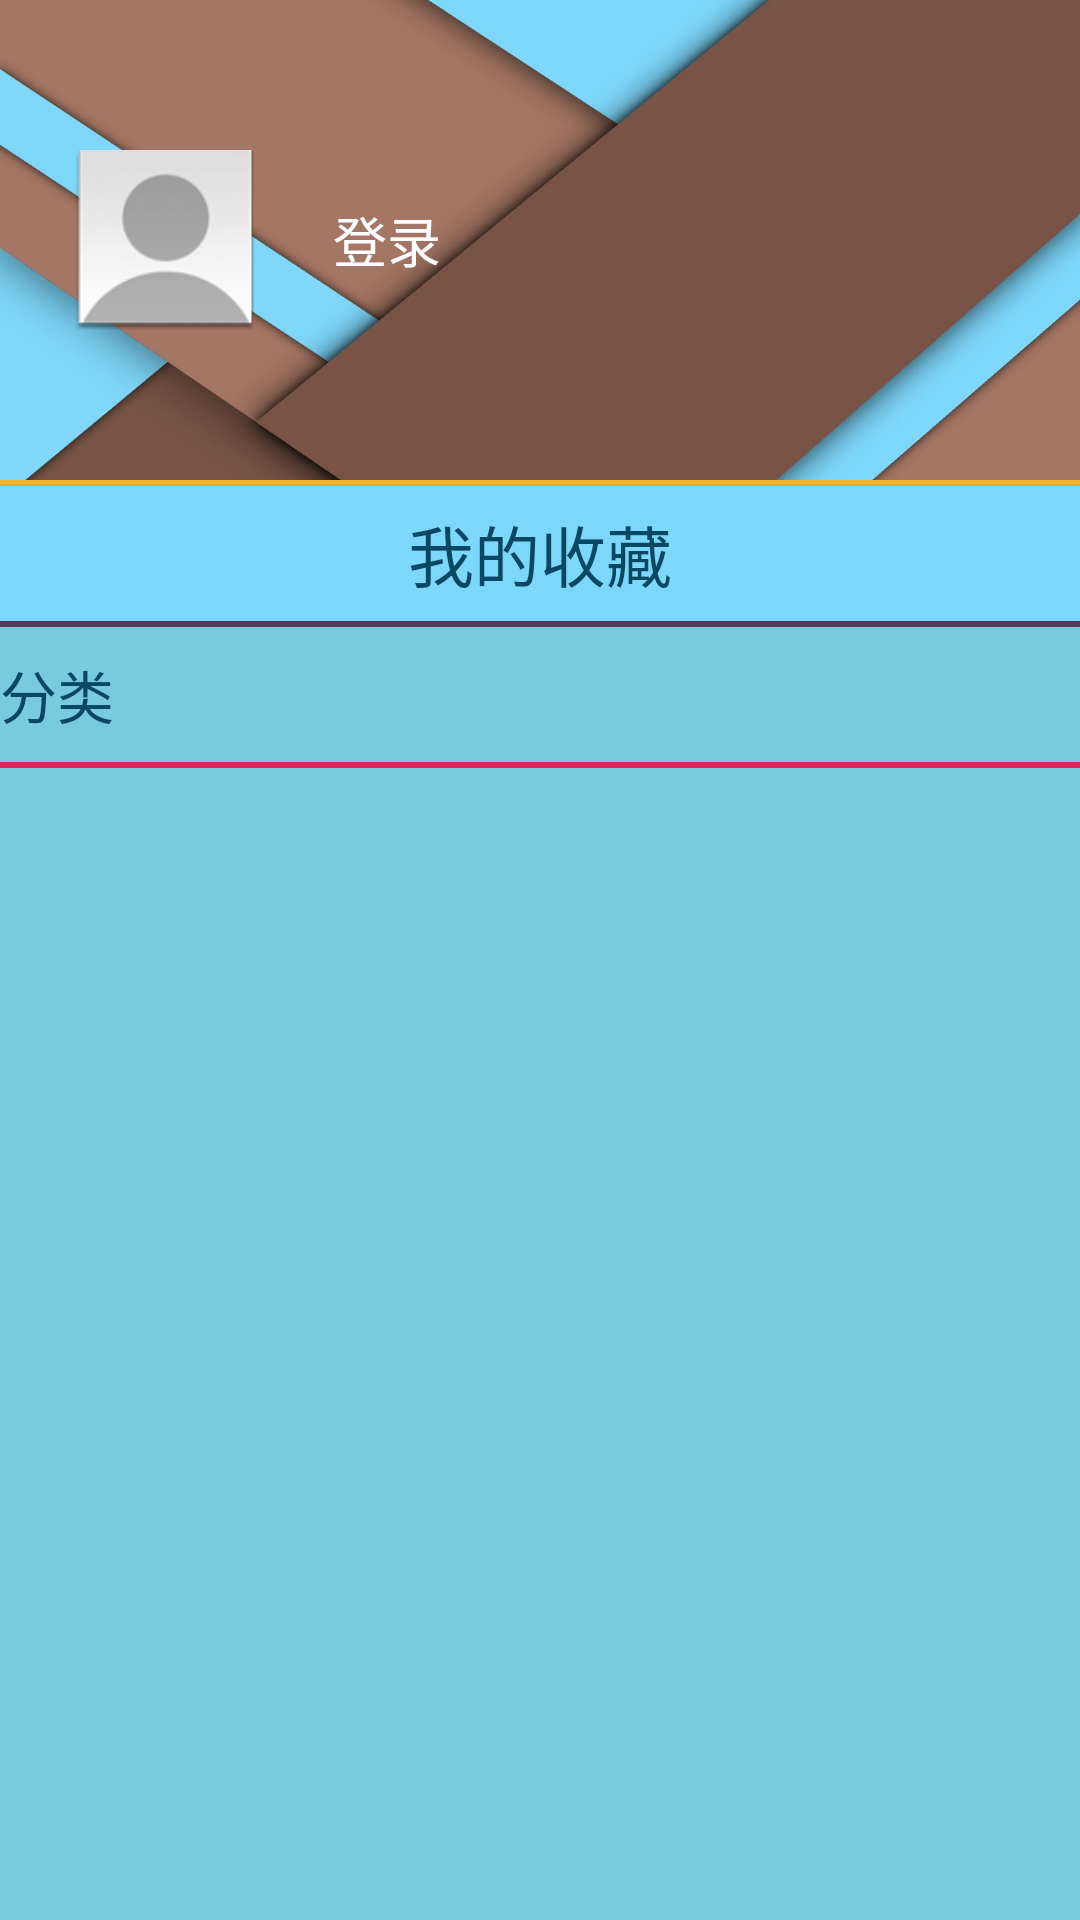

The Android layout XML behind this screen, and the referenced resources:
<!-- AndroidManifest.xml: application theme AppTheme -->
<!-- res/layout/fragment_navigation_drawer.xml -->
<RelativeLayout
    xmlns:android="http://schemas.android.com/apk/res/android"
    xmlns:tools="http://schemas.android.com/tools"
    android:layout_width="match_parent"
    android:layout_height="match_parent"
    android:background="#ff78cadd"
    tools:context="com.example.titan.fragments.NavigationDrawerFragment">

    

    <LinearLayout
        android:id="@+id/containerDrawerImage"
        android:layout_width="match_parent"
        android:layout_height="160dp"
        android:orientation="horizontal"
        android:background="@drawable/icon_login_bg">
        <LinearLayout
            android:layout_marginLeft="25dp"
            android:layout_width="wrap_content"
            android:layout_height="match_parent">
            <ImageView
                android:id="@+id/image_login"
                android:layout_width="60dp"
                android:layout_height="60dp"
                android:layout_gravity="center"
                android:src="@drawable/login"/>
            </LinearLayout>

    <LinearLayout
        android:layout_width="wrap_content"
        android:layout_height="match_parent">
        <Button
            android:id="@+id/btn_login"
            android:layout_width="wrap_content"
            android:layout_height="wrap_content"
            android:layout_gravity="center"
            android:textSize="18dp"
            android:text="登录"
            android:textColor="@android:color/white"
            android:background="#00FFFFFF"/>
        </LinearLayout>

    </LinearLayout>

    <LinearLayout
        android:id="@+id/containerCategory"
        android:layout_below="@+id/containerDrawerImage"
        android:orientation="vertical"
        android:layout_width="match_parent"
        android:layout_height="wrap_content">

        <ImageView
            android:layout_width="match_parent"
            android:layout_height="2dp"
            android:background="#fffdb52b"/>
        <Button
            android:id="@+id/btn_check_my_videos"
            android:layout_width="match_parent"
            android:layout_height="45dp"
            android:gravity="center"
            android:background="#ff7dd7fa"
            android:text="我的收藏"
            android:textSize="22dp"
            android:textColor="@color/colorSecondaryText"/>

        <ImageView
            android:layout_width="match_parent"
            android:layout_height="2dp"
            android:background="#ff584064"/>

        <TextView
            android:layout_width="match_parent"
            android:layout_height="45dp"
            android:gravity="left|center"
            android:text="分类"
            android:textSize="19dp"
            android:textColor="@color/colorSecondaryText"/>
        <ImageView
            android:layout_width="match_parent"
            android:layout_height="2dp"
            android:background="#ffd52c5d"/>
    </LinearLayout>

    <android.support.v7.widget.RecyclerView
        android:layout_below="@+id/containerCategory"
        android:id="@+id/drawerList"
        android:layout_width="match_parent"
        android:layout_height="wrap_content">
    </android.support.v7.widget.RecyclerView>

</RelativeLayout>
<!-- resources referenced by this layout -->
<resources>
  <color name="colorSecondaryText">#ff084864</color>
  <!-- drawable icon_login_bg: png bitmap (drawable, 197499 bytes) -->
  <!-- drawable login: png bitmap (drawable, 5715 bytes) -->
  <style name="AppTheme" parent="AppTheme.Base">
          
      </style>
  <style name="AppTheme.Base" parent="Theme.AppCompat.Light.NoActionBar">
  
          <item name="colorPrimary">@color/colorPrimary</item>
          <item name="colorPrimaryDark">@color/colorPrimaryDark</item>
          <item name="colorAccent">@color/colorAccent</item>
          <item name="android:windowBackground">@android:color/white</item>
          
          <item name="colorControlHighlight">@color/colorHighlight</item>
      </style>
  <color name="colorPrimary">#ff74c9db</color>
  <color name="colorPrimaryDark">#ff005965</color>
  <color name="colorAccent">#ff5f7c89</color>
  <color name="colorHighlight">#B6B6B6</color>
</resources>
